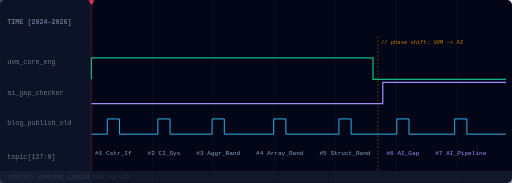
t = 0.00 s
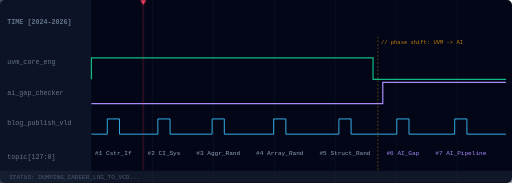
t = 1.25 s
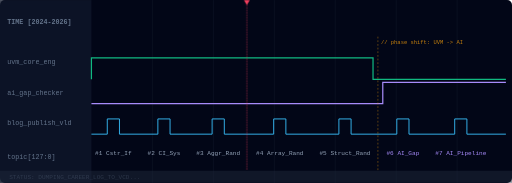
t = 3.75 s
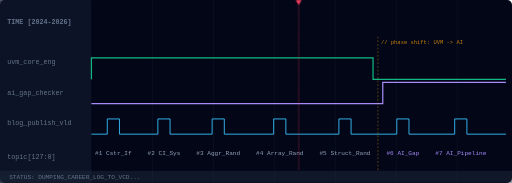
t = 5.00 s
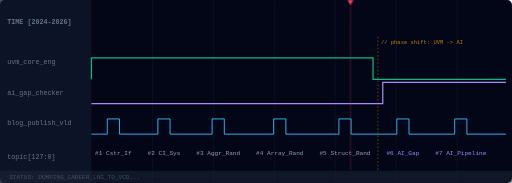
t = 6.25 s
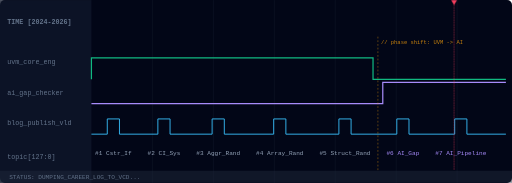
t = 8.75 s

The animated SVG that drew these frames (rendered in a browser with its animation timeline set to each time). Animation: 2 CSS @keyframes rules; one cycle of 10.00 s, repeats indefinitely.

<svg width="840" height="300" viewBox="0 0 840 300" fill="none" xmlns="http://www.w3.org/2000/svg">
  <style>
    @keyframes sweep { 0% { transform: translateX(0); } 100% { transform: translateX(680px); } }
    @keyframes pulse { 0%, 100% { opacity: 0.3; } 50% { opacity: 1; } }
    .label { font-family: 'Fira Code', 'Courier New', monospace; fill: #64748b; font-size: 11px; }
    .grid { stroke: #1e293b; stroke-width: 0.5; }
    .sig-uvm { stroke: #10b981; stroke-width: 2; fill: none; }
    .sig-ai { stroke: #a78bfa; stroke-width: 2; fill: none; }
    .sig-vld { stroke: #38bdf8; stroke-width: 1.5; fill: none; }
    .phase-line { stroke: #f59e0b; stroke-width: 1; stroke-dasharray: 3 3; opacity: 0.6; }
    .phase-tag { font-family: 'Fira Code', monospace; fill: #f59e0b; font-size: 9px; opacity: 0.8; }
    .tag { font-family: 'Fira Code', monospace; font-size: 10px; fill: #94a3b8; text-anchor: middle; }
    .tag-ai { font-family: 'Fira Code', monospace; font-size: 10px; fill: #a78bfa; text-anchor: middle; }
    .bg { fill: #020617; }
    .cursor-g { animation: sweep 10s infinite linear; }
    .status { font-family: 'Fira Code', monospace; font-size: 10px; fill: #64748b; animation: pulse 2s infinite; }
  </style>

  <rect width="840" height="300" rx="8" class="bg"/>

  <!-- 左侧信号名栏 -->
  <rect width="150" height="300" fill="#0f172a" opacity="0.8"/>
  <text x="12" y="40" class="label" font-weight="bold">TIME [2024-2026]</text>
  <text x="12" y="105" class="label" fill="#10b981">uvm_core_eng</text>
  <text x="12" y="155" class="label" fill="#a78bfa">ai_gap_checker</text>
  <text x="12" y="205" class="label" fill="#38bdf8">blog_publish_vld</text>
  <text x="12" y="260" class="label">topic[127:0]</text>

  <!-- 波形区域 -->
  <g transform="translate(150, 0)">
    <path class="grid" d="M100 0 V300 M200 0 V300 M300 0 V300 M400 0 V300 M500 0 V300 M600 0 V300" />

    <!-- uvm_core_eng: high during 2024.08 - 2025.07, drops at phase shift -->
    <path class="sig-uvm" d="M0 130 V95 H462 V130 H680" />

    <!-- ai_gap_checker: low until 2026.02, then rises high -->
    <path class="sig-ai" d="M0 170 H478 V135 H680" />

    <!-- blog_publish_vld: 7 pulses centered at label x positions (36, 119, 208, 309, 416, 511, 606) -->
    <path class="sig-vld" d="M0 220 H26 V195 H46 V220 H109 V195 H129 V220 H198 V195 H218 V220 H299 V195 H319 V220 H406 V195 H426 V220 H501 V195 H521 V220 H596 V195 H616 V220 H680" />

    <!-- Phase shift marker at 2025.07 -> 2026.02 -->
    <line x1="470" y1="60" x2="470" y2="280" class="phase-line"/>
    <text x="475" y="72" class="phase-tag">// phase shift: UVM -&gt; AI</text>

    <!-- 文章标签（居中对齐脉冲） -->
    <g>
      <text x="36"  y="255" class="tag">#1 Cstr_If</text>
      <text x="119" y="255" class="tag">#2 CI_Sys</text>
      <text x="208" y="255" class="tag">#3 Aggr_Rand</text>
      <text x="309" y="255" class="tag">#4 Array_Rand</text>
      <text x="416" y="255" class="tag">#5 Struct_Rand</text>
      <text x="511" y="255" class="tag-ai">#6 AI_Gap</text>
      <text x="606" y="255" class="tag-ai">#7 AI_Pipeline</text>
    </g>

    <!-- 扫描线（line + marker 一起动） -->
    <g class="cursor-g">
      <line x1="0" y1="0" x2="0" y2="280" stroke="#f43f5e" stroke-width="1" stroke-dasharray="2 2"/>
      <polygon points="-5,0 5,0 0,8" fill="#f43f5e"/>
    </g>
  </g>

  <!-- 底部状态条 -->
  <rect x="0" y="280" width="840" height="20" fill="#1e293b" opacity="0.5"/>
  <text x="15" y="294" class="status">STATUS: DUMPING_CAREER_LOG_TO_VCD...</text>
</svg>
